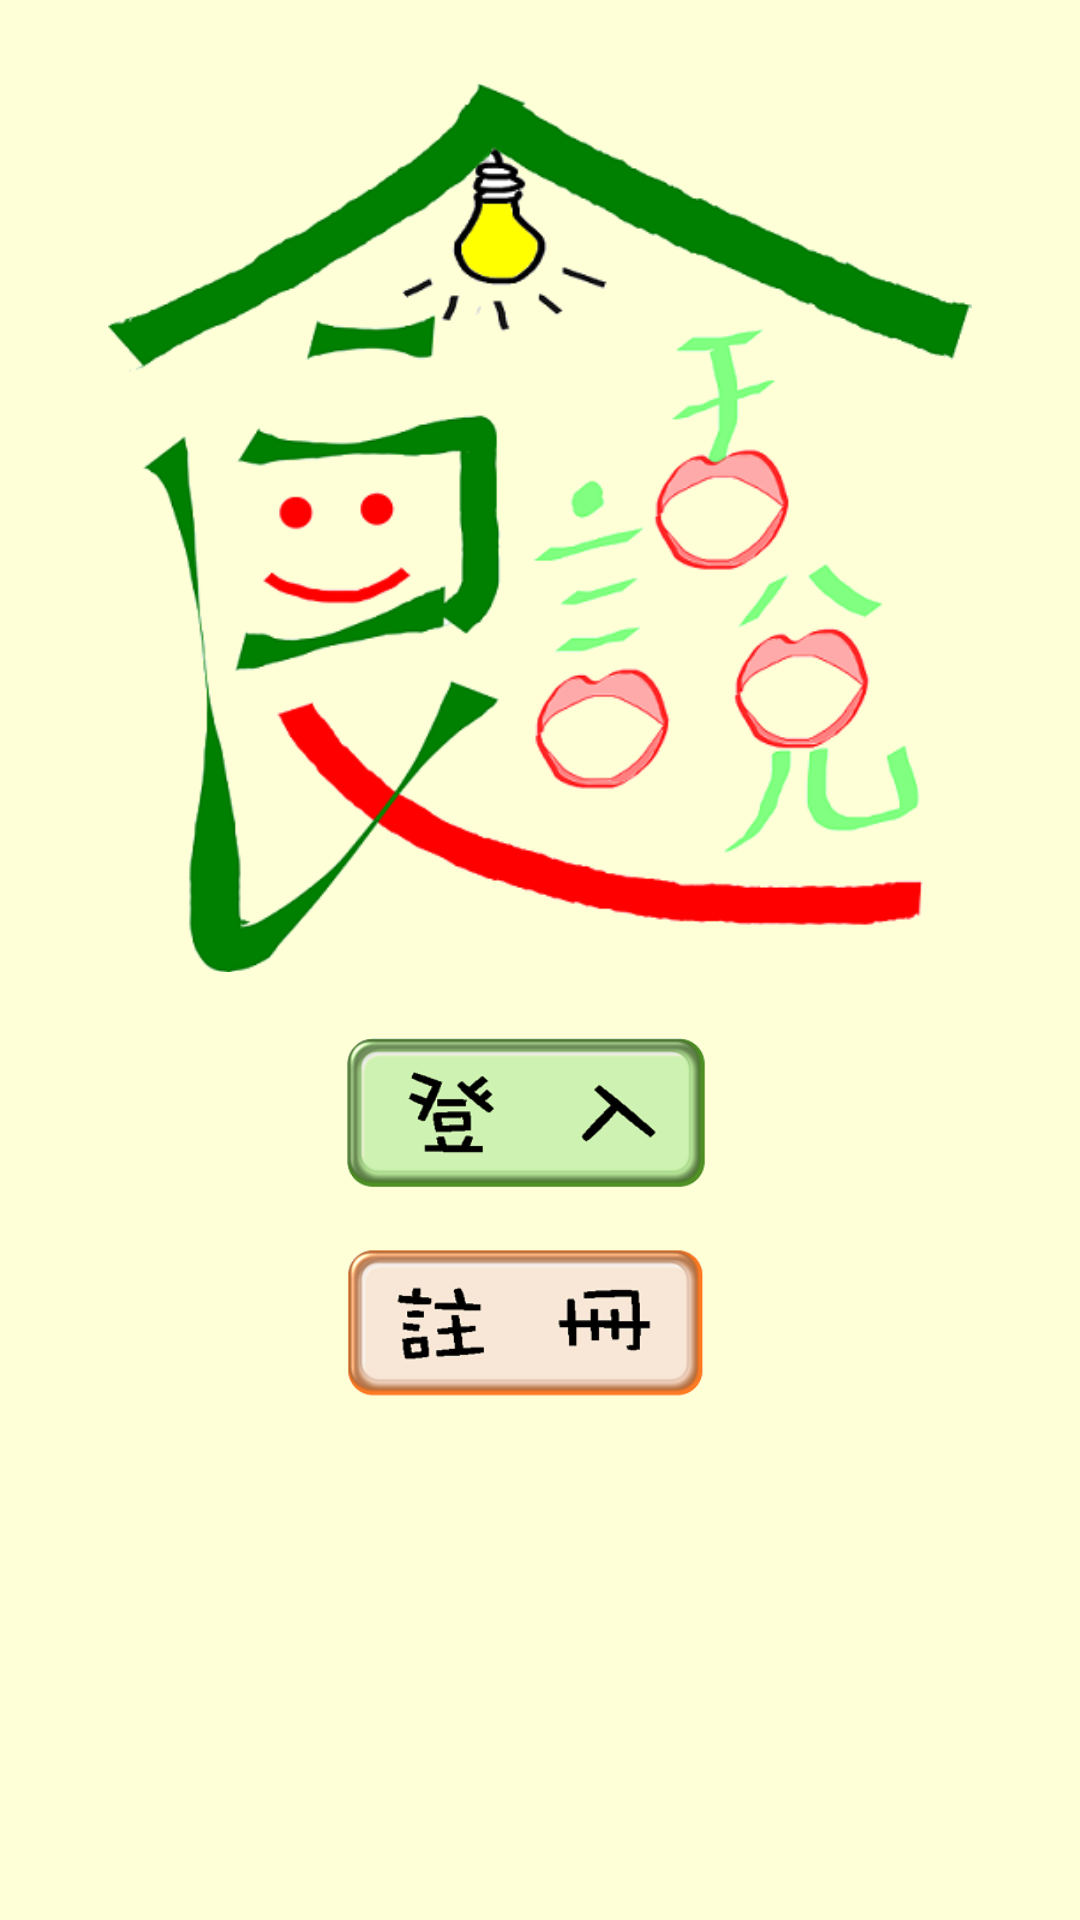

Here is an Android app screen rendered from its layout file. Give the layout XML and the strings, colors and styles it references.
<!-- AndroidManifest.xml: application theme AppTheme -->
<!-- res/layout/activity_main.xml -->
<?xml version="1.0" encoding="utf-8"?>
<RelativeLayout xmlns:android="http://schemas.android.com/apk/res/android"
    xmlns:tools="http://schemas.android.com/tools"
    android:layout_width="match_parent"
    android:layout_height="match_parent"
    android:paddingBottom="@dimen/activity_vertical_margin"
    android:paddingLeft="@dimen/activity_horizontal_margin"
    android:paddingRight="@dimen/activity_horizontal_margin"
    android:paddingTop="@dimen/activity_vertical_margin"
    android:background="#feffd6"
    tools:context=".StartActivity">



    <ImageView
        android:layout_width="match_parent"
        android:layout_height="320dp"
        android:id="@+id/imageView"
        android:src="@drawable/logo_small"
        android:layout_centerHorizontal="true"
        android:layout_marginLeft="20dp"
        android:layout_marginRight="20dp"
        />

    <ImageView
        android:layout_width="wrap_content"
        android:layout_height="50dp"
        android:src="@drawable/sign"
        android:id="@+id/buttonSign"
        android:layout_marginTop="10dp"
        android:onClick="btnSignin"
        android:layout_below="@id/imageView"
        android:layout_margin="10dp"
        />

    <ImageView
        android:layout_width="wrap_content"
        android:layout_height="50dp"
        android:src="@drawable/registered"
        android:id="@+id/buttonRes"
        android:layout_marginTop="10dp"
        android:onClick="btnRegister"
        android:layout_below="@id/buttonSign"
        android:layout_margin="10dp"

        />

</RelativeLayout>
<!-- resources referenced by this layout -->
<resources>
  <dimen name="activity_horizontal_margin">16dp</dimen>
  <dimen name="activity_vertical_margin">16dp</dimen>
  <!-- drawable logo_small: png bitmap (drawable, 50073 bytes) -->
  <!-- drawable registered: png bitmap (drawable, 11664 bytes) -->
  <!-- drawable sign: png bitmap (drawable, 11796 bytes) -->
  <style name="AppTheme" parent="Theme.AppCompat.Light.DarkActionBar">
          
          <item name="colorPrimary">@color/colorPrimary</item>
          <item name="colorPrimaryDark">@color/colorPrimaryDark</item>
          <item name="colorAccent">@color/colorAccent</item>
      </style>
  <color name="colorPrimary">#81D8D0</color>
  <color name="colorPrimaryDark">#303F9F</color>
  <color name="colorAccent">#FF4081</color>
     #3F51B5
</resources>
